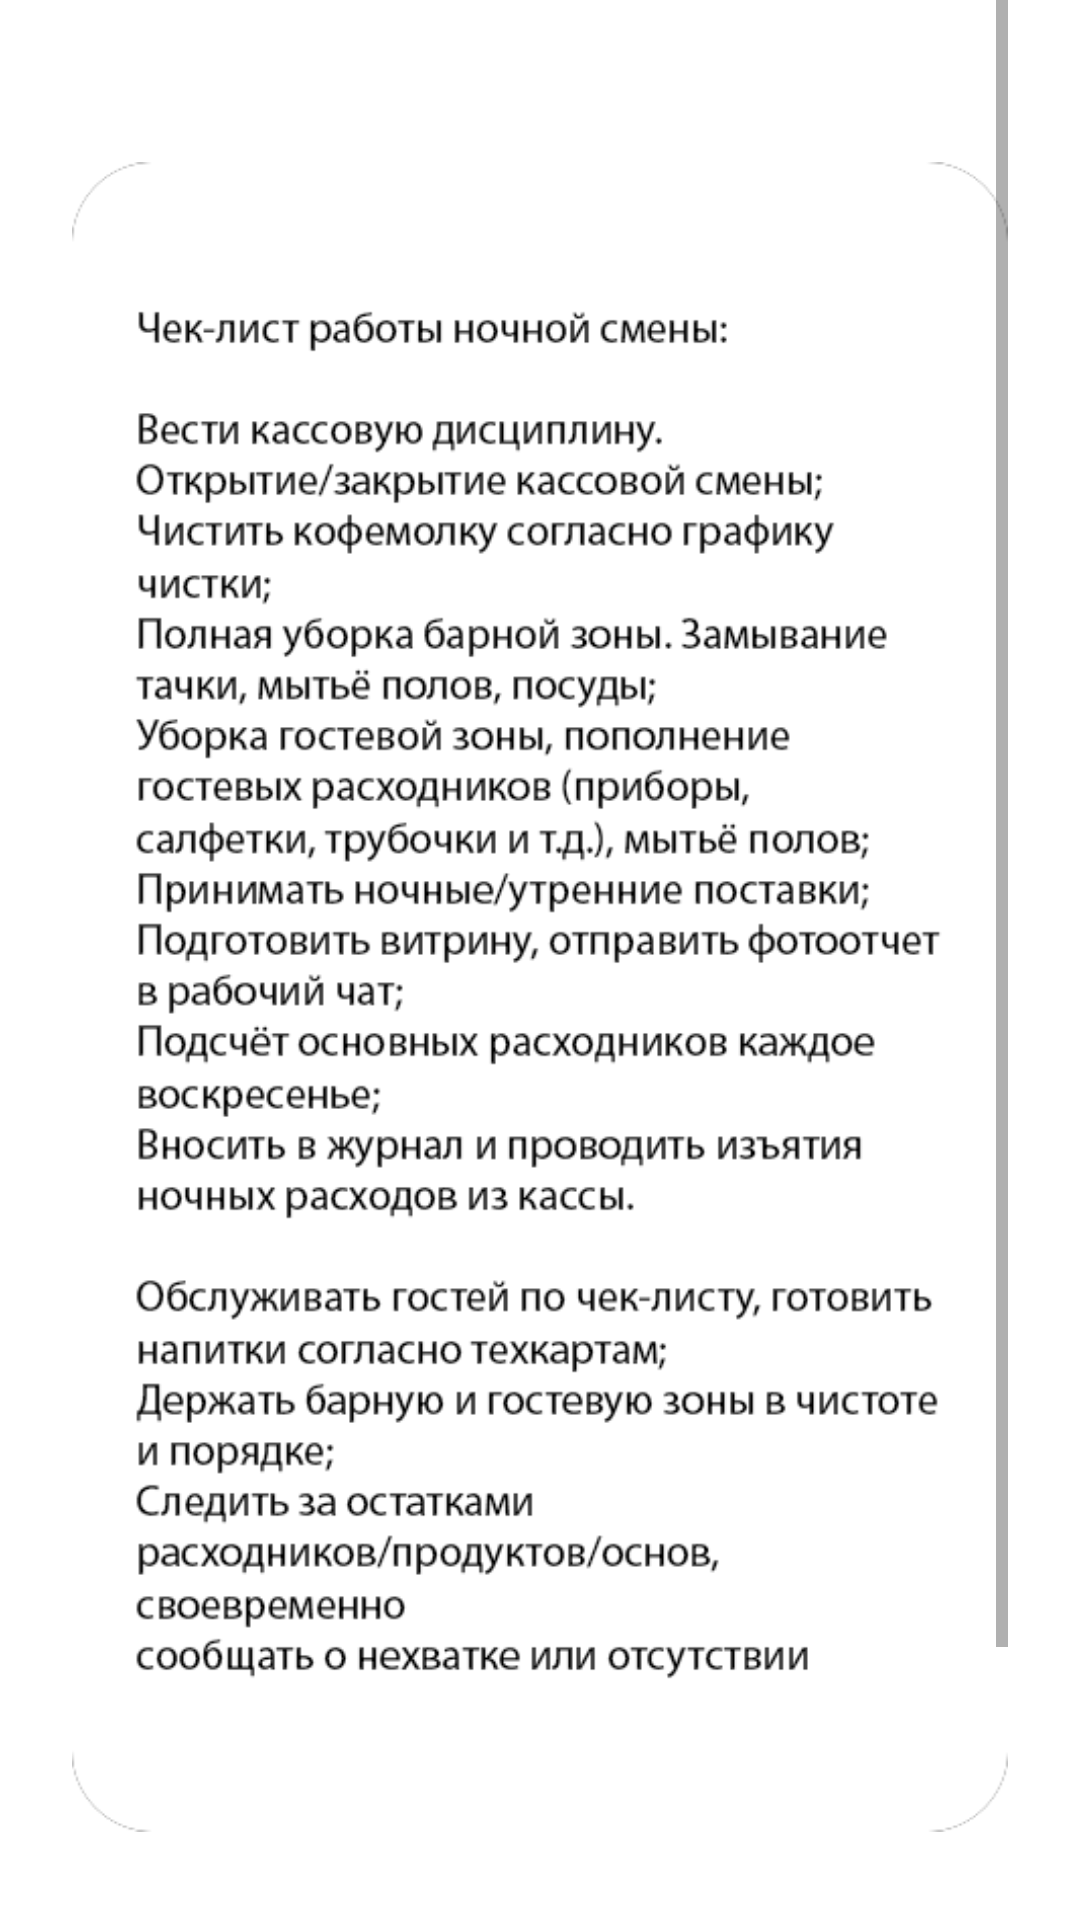

Reconstruct the res/layout file that produces this screen, plus the resources it refers to.
<!-- AndroidManifest.xml: application theme Theme.OpcSystem -->
<!-- res/layout/activity_list_night.xml -->
<?xml version="1.0" encoding="utf-8"?>
<androidx.constraintlayout.widget.ConstraintLayout xmlns:android="http://schemas.android.com/apk/res/android"
    xmlns:app="http://schemas.android.com/apk/res-auto"
    xmlns:tools="http://schemas.android.com/tools"
    android:layout_width="match_parent"
    android:layout_height="match_parent"
    tools:context=".ListNight">
    <FrameLayout
        android:layout_width="match_parent"
        android:layout_height="match_parent"
        app:layout_constraintBottom_toBottomOf="parent"
        app:layout_constraintEnd_toEndOf="parent"
        app:layout_constraintStart_toStartOf="parent"
        app:layout_constraintTop_toTopOf="parent">

        <View
            android:id="@+id/view5"
            android:layout_width="match_parent"
            android:layout_height="wrap_content"
            android:background="@drawable/night" />

        <ScrollView
            android:layout_width="match_parent"
            android:layout_height="match_parent"
            android:layout_marginRight="24dp"
            android:layout_marginLeft="24dp"
            android:layout_marginTop="-80dp">

            <LinearLayout
                android:layout_width="match_parent"
                android:layout_height="wrap_content"
                android:orientation="vertical" >

                <ImageView
                    android:id="@+id/imageView6"
                    android:layout_width="match_parent"
                    android:layout_height="wrap_content"
                    app:srcCompat="@drawable/nightstring" />
                <androidx.appcompat.widget.AppCompatButton
                    android:id="@+id/btnBackToList5"
                    android:layout_width="match_parent"
                    android:layout_height="wrap_content"
                    android:layout_marginTop="-70dp"
                    android:background="@color/white"
                    android:text="@string/btnBackToList"
                    android:textColor="@color/black" />
            </LinearLayout>
        </ScrollView>
    </FrameLayout>

</androidx.constraintlayout.widget.ConstraintLayout>
<!-- resources referenced by this layout -->
<resources>
  <color name="black">#FF000000</color>
  <color name="white">#FFFFFFFF</color>
  <!-- drawable nightstring: png bitmap (drawable-v24, 93743 bytes) -->
  <string name="btnBackToList">Вернуться к списку функций</string>
  <style name="Theme.OpcSystem" parent="Theme.MaterialComponents.DayNight.NoActionBar">
          
          <item name="colorPrimary">@color/purple_500</item>
          <item name="colorPrimaryVariant">@color/purple_700</item>
          <item name="colorOnPrimary">@color/white</item>
          
          <item name="colorSecondary">@color/teal_200</item>
          <item name="colorSecondaryVariant">@color/teal_700</item>
          <item name="colorOnSecondary">@color/black</item>
          
          <item name="android:statusBarColor">?attr/colorPrimaryVariant</item>
          
      </style>
  <color name="purple_500">#FF6200EE</color>
  <color name="purple_700">#FF3700B3</color>
  <color name="teal_200">#FF03DAC5</color>
  <color name="teal_700">#FF018786</color>
</resources>
